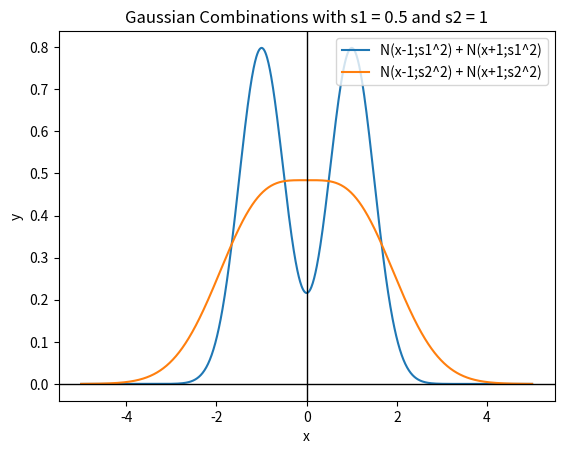
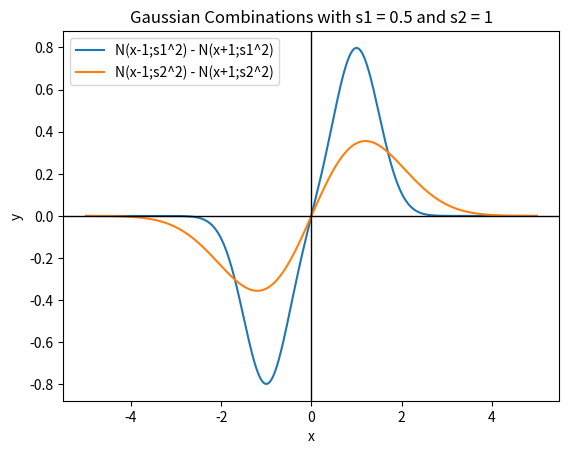

The matplotlib source for these figures, in order:
import numpy as np
import matplotlib.pyplot as plt


def green_plus_green_minus_plots(s):
    """
    If N(x;s^2) is normal distribution with mean and
    standard deviation s, plot
    N(x-1;s^2)
    N(x+1;s^2)
    N(x-1;s^2)+ N(x+1;s^2)
    N(x-1;s^2)- N(x+1;s^2)


    Parameters
    ----------
    s: float
        standard deviation

    Returns
    -------

    """

    # Define normal distribution N(x; s_sq)
    def N(x, s_sq):
        a = 1 / np.sqrt(2 * np.pi * s_sq)
        return a * np.exp(-(x ** 2) / (2 * s_sq))

    # x range
    x = np.linspace(-5, 5, 1000)

    s_sq = s ** 2

    # Functions
    y1 = N(x - 1, s_sq)
    y2 = N(x + 1, s_sq)
    y_sum = y1 + y2
    y_diff = y1 - y2

    # Create figure
    plt.figure()

    # Plot curves
    plt.plot(x, y1, label="N(x-1; s^2)")
    plt.plot(x, y2, label="N(x+1; s^2)")
    plt.plot(x, y_sum, label="N(x-1; s^2) + N(x+1; s^2)")
    plt.plot(x, y_diff, label="N(x-1; s^2) - N(x+1; s^2)")

    # Draw black axes
    plt.axhline(0, color='black', linewidth=1)
    plt.axvline(0, color='black', linewidth=1)

    # Labels and legend
    plt.xlabel("x")
    plt.ylabel("y")
    plt.title(f"Gaussian Combinations with s = {s}")
    plt.legend()

    plt.show()


def green_pm_s1_s2_plots(s1, s2, sign):
    """
    If N(x;s^2) is normal distribution with mean and
    standard deviation s, plot
    N(x-1;s1^2) + sign* N(x+1;s1^2)
    N(x-1;s2^2) + sign* N(x+1;s2^2)


    Parameters
    ----------
    s1: float
        standard deviation
    s2: float
        standard deviation
    sign: int
        either +1 or -1
    Returns
    -------

    """

    # Define normal distribution N(x; s_sq)
    def N(x, s_sq):
        a = 1 / np.sqrt(2 * np.pi * s_sq)
        return a * np.exp(-(x ** 2) / (2 * s_sq))

    # x range
    x = np.linspace(-5, 5, 1000)

    s1_sq = s1 ** 2
    s2_sq = s2 ** 2

    # Functions
    y1 = N(x - 1, s1_sq) + sign * N(x + 1, s1_sq)
    y2 = N(x - 1, s2_sq) + sign * N(x + 1, s2_sq)

    # Create figure
    plt.figure()

    # Plot curves
    if sign == 1:
        sign_str = "+"
    elif sign == -1:
        sign_str = "-"
    else:
        assert False

    plt.plot(x, y1,
             label=f"N(x-1;s1^2) {sign_str} N(x+1;s1^2)")
    plt.plot(x, y2,
             label=f"N(x-1;s2^2) {sign_str} N(x+1;s2^2)")

    # Draw black axes
    plt.axhline(0, color='black', linewidth=1)
    plt.axvline(0, color='black', linewidth=1)

    # Labels and legend
    plt.xlabel("x")
    plt.ylabel("y")
    plt.title(f"Gaussian Combinations with s1 = {s1} and s2 = {s2}")
    plt.legend()

    plt.show()


if __name__ == "__main__":
    def main1():
        green_plus_green_minus_plots(.5)
        green_plus_green_minus_plots(1)


    def main2():
        green_pm_s1_s2_plots(.5, 1, +1)
        green_pm_s1_s2_plots(.5, 1, -1)


    # main1()
    main2()
